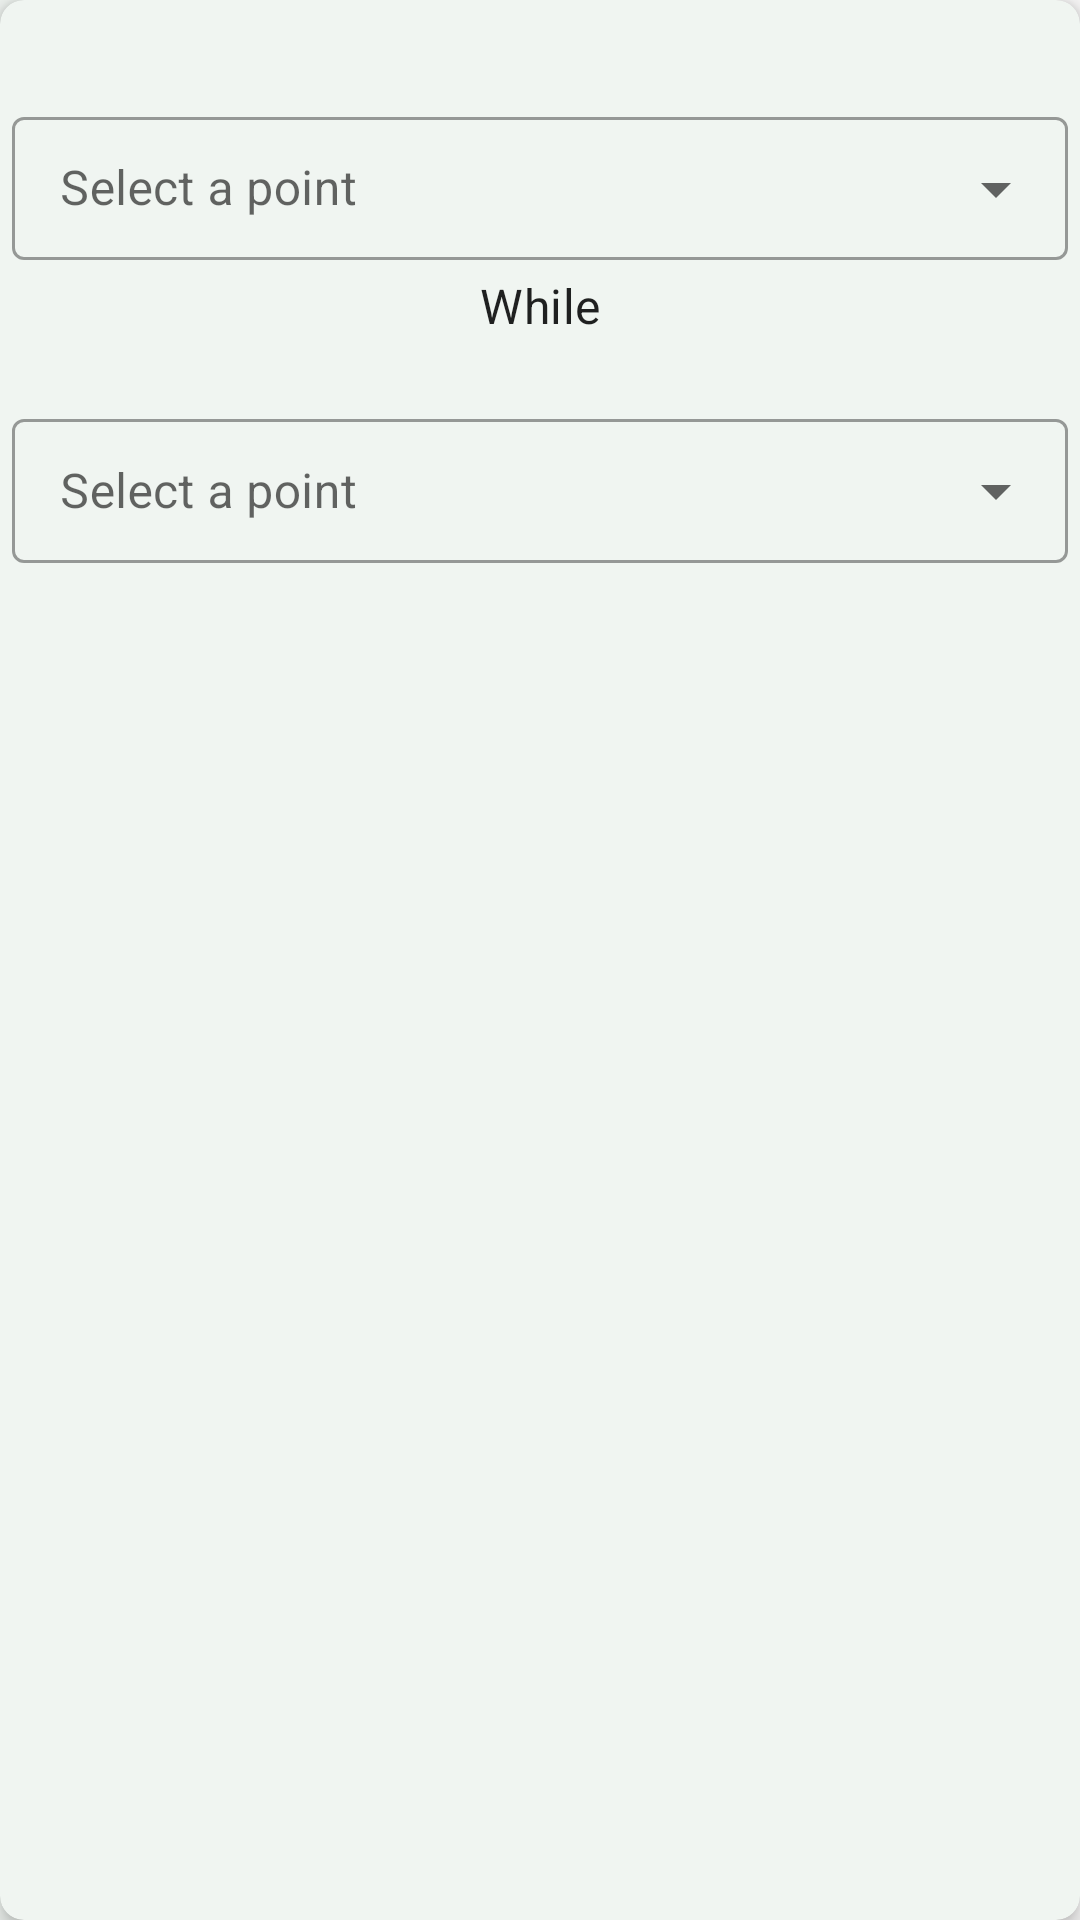

Write the Android layout XML for this screen, with the resource values it uses.
<!-- AndroidManifest.xml: application theme Theme.GCCEOLInteractivePaper2 -->
<!-- res/layout/differentiate_recycler_item_view.xml -->
<?xml version="1.0" encoding="utf-8"?>
<androidx.cardview.widget.CardView xmlns:android="http://schemas.android.com/apk/res/android"
    android:id="@+id/main"
    android:layout_width="match_parent"
    android:layout_height="wrap_content"
    app:contentPadding="4dp"
    app:cardElevation="4dp"
    app:cardCornerRadius="8dp"
    android:layout_margin="4dp"
    xmlns:app="http://schemas.android.com/apk/res-auto">

    <androidx.appcompat.widget.LinearLayoutCompat
        android:layout_width="match_parent"
        android:layout_height="match_parent"
        android:orientation="vertical"
        android:paddingTop="8dp"
        android:paddingBottom="8dp">
        <TextView
            android:id="@+id/tvHeader1"
            android:layout_width="match_parent"
            android:layout_height="wrap_content"/>
        <com.google.android.material.textfield.TextInputLayout
            android:layout_width="match_parent"
            android:layout_height="wrap_content"
            android:layout_marginBottom="4dp"
            style="@style/Widget.MaterialComponents.TextInputLayout.OutlinedBox.Dense.ExposedDropdownMenu">
            <androidx.appcompat.widget.AppCompatAutoCompleteTextView
                android:id="@+id/autoFirst"
                android:layout_width="match_parent"
                android:layout_height="wrap_content"
                android:hint="@string/select_a_point"
                android:editable="false"/>
        </com.google.android.material.textfield.TextInputLayout>

        <TextView
            android:layout_width="match_parent"
            android:layout_height="wrap_content"
            android:text="@string/_while"

            android:gravity="center"/>

        <TextView
            android:id="@+id/tvHeader2"
            android:layout_width="match_parent"
            android:layout_height="wrap_content"/>
        <com.google.android.material.textfield.TextInputLayout
            android:layout_width="match_parent"
            android:layout_height="wrap_content"
            app:layout_constraintEnd_toEndOf="parent"
            app:layout_constraintTop_toTopOf="parent"
            app:layout_constraintBottom_toBottomOf="parent"
            style="@style/Widget.MaterialComponents.TextInputLayout.OutlinedBox.Dense.ExposedDropdownMenu">
            <androidx.appcompat.widget.AppCompatAutoCompleteTextView
                android:id="@+id/autoSecond"
                android:layout_width="match_parent"
                android:layout_height="match_parent"
                android:hint="@string/select_a_point"
                android:editable="false"/>
        </com.google.android.material.textfield.TextInputLayout>

    </androidx.appcompat.widget.LinearLayoutCompat>
</androidx.cardview.widget.CardView>
<!-- resources referenced by this layout -->
<resources>
  <string name="_while">While</string>
  <string name="select_a_point">Select a point</string>
  <style name="Theme.GCCEOLInteractivePaper2" parent="Base.Theme.GCCEOLInteractivePaper2">
          <item name="colorPrimary">@color/color_primary</item>
          <item name="colorPrimaryVariant">@color/color_primary_variant</item>
          <item name="colorAccent">@color/colorAccent</item>
          <item name="colorOnPrimary">@color/white</item>
          <item name="android:windowBackground">@drawable/gradient_backgrounf</item>
          <item name="android:statusBarColor">@color/color_primary_variant</item>
          <item name="android:textViewStyle">@style/TextAppearance.MaterialComponents.Subtitle1</item>
          <item name="cardViewStyle">@style/CustomCardViewStyle</item>
      </style>
  <style name="Base.Theme.GCCEOLInteractivePaper2" parent="Theme.MaterialComponents.Light.DarkActionBar">
          
          
      </style>
  <color name="color_primary">#2D4935</color>
  <color name="color_primary_variant">#233828</color>
  <color name="colorAccent">#FFC107</color>
  <color name="white">#FFFFFFFF</color>
  <!-- drawable gradient_backgrounf (drawable) -->
  <?xml version="1.0" encoding="utf-8"?>
  <shape xmlns:android="http://schemas.android.com/apk/res/android">
      <gradient
          android:startColor="@color/cardBackground"
          android:endColor="@color/scramble_background" />
  </shape>
  <style name="CustomCardViewStyle" parent="Widget.MaterialComponents.CardView">
          <item name="cardBackgroundColor">@color/cardBackground</item> 
      </style>
  <color name="cardBackground">#f0f5f1</color>
  <color name="scramble_background">#FAF9F9</color>
</resources>
